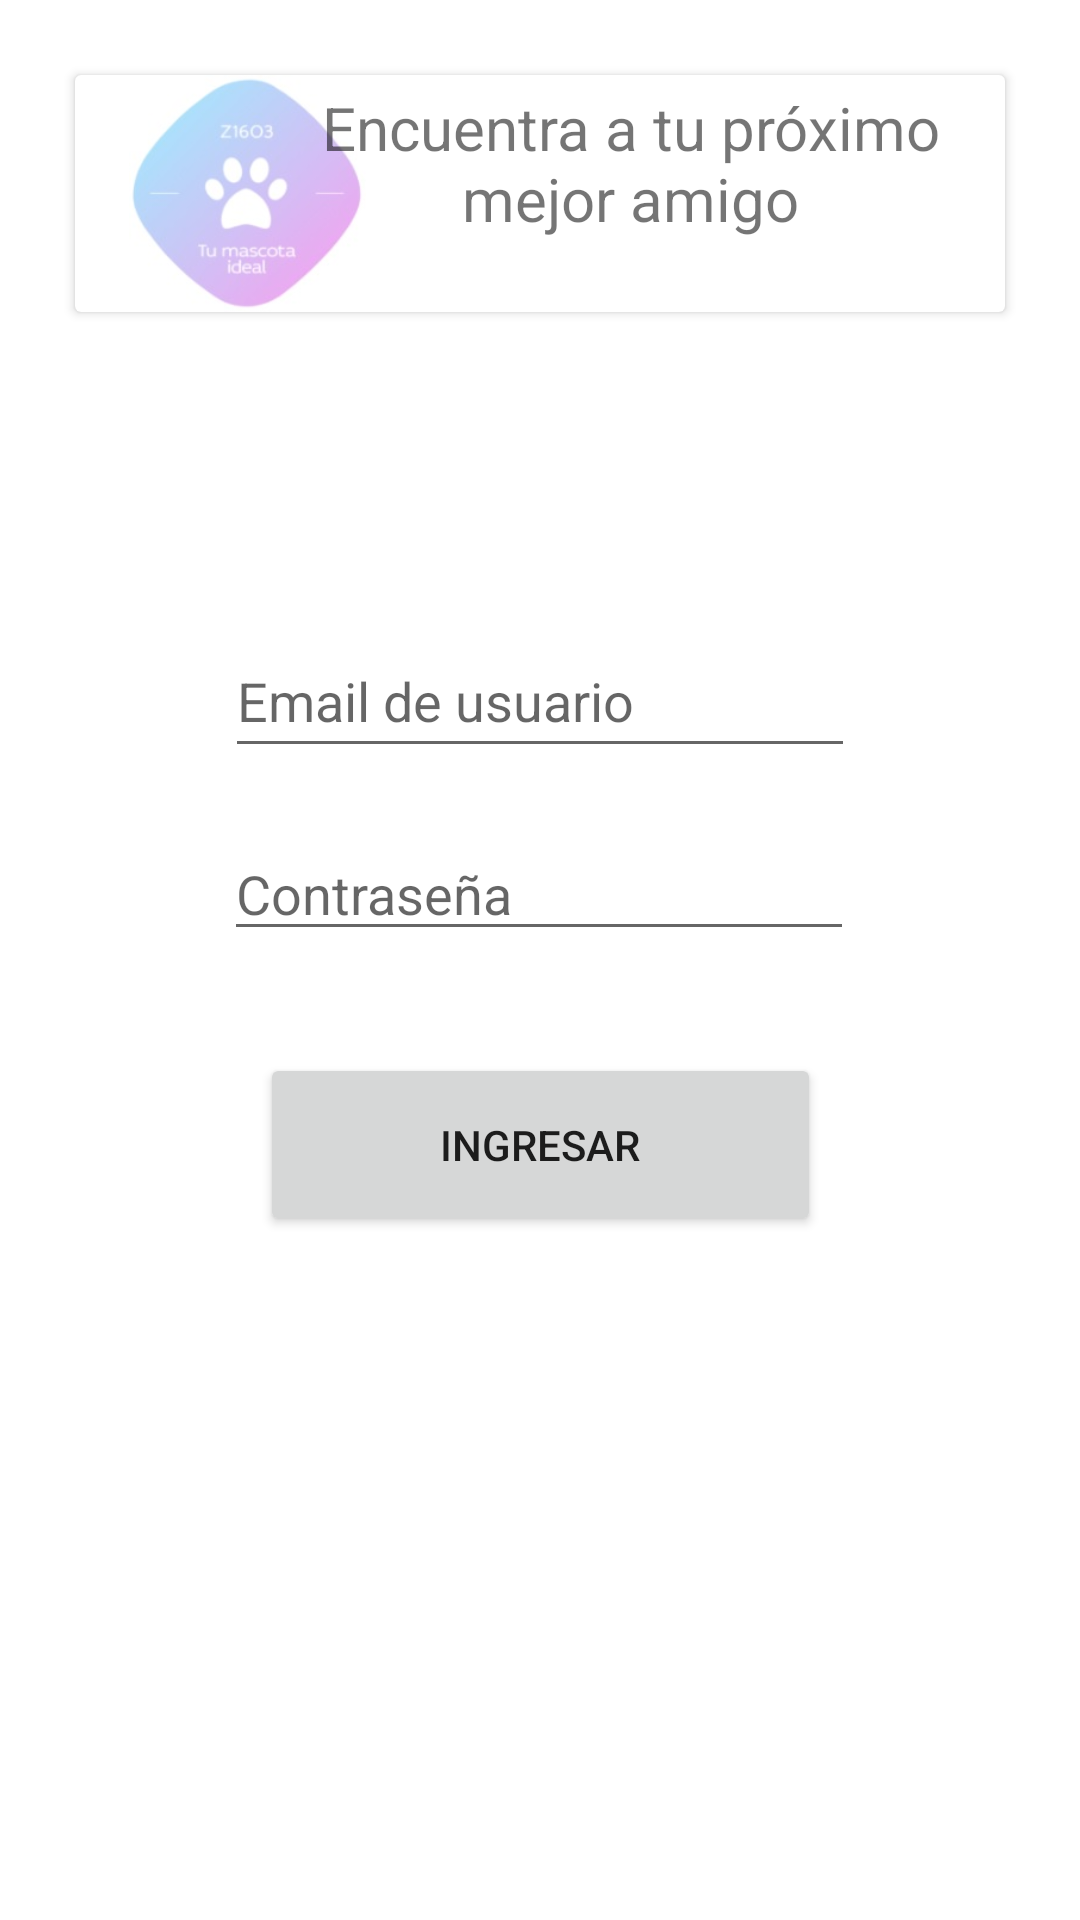

This screen was rendered from an Android layout file. Write that file and the resources it references.
<!-- AndroidManifest.xml: application theme Theme.AppTuMascotaIdealZ1603 -->
<!-- res/layout/login.xml -->
<?xml version="1.0" encoding="utf-8"?>
<androidx.constraintlayout.widget.ConstraintLayout xmlns:android="http://schemas.android.com/apk/res/android"
    xmlns:app="http://schemas.android.com/apk/res-auto"
    xmlns:tools="http://schemas.android.com/tools"
    android:layout_width="match_parent"
    android:layout_height="match_parent">

    <LinearLayout
        android:layout_width="match_parent"
        android:layout_height="match_parent"
        android:orientation="vertical">

        <androidx.cardview.widget.CardView
            android:id="@+id/cardView"
            android:layout_width="match_parent"
            android:layout_height="79dp"
            android:layout_gravity="center"
            android:layout_marginLeft="25dp"
            android:layout_marginTop="25dp"
            android:layout_marginRight="25dp">

            <ImageView
                android:id="@+id/imageView"
                android:layout_width="115dp"
                android:layout_height="match_parent"
                android:layout_gravity="left"
                android:visibility="visible"
                app:srcCompat="@drawable/logo_z1603"
                tools:srcCompat="@drawable/logo_z1603" />

            <TextView
                android:id="@+id/textView2"
                android:layout_width="250dp"
                android:layout_height="71dp"
                android:layout_gravity="center|right"
                android:text="Encuentra a tu próximo mejor amigo"
                android:textAlignment="center"
                android:textSize="20sp" />

        </androidx.cardview.widget.CardView>

    </LinearLayout>

    <EditText
        android:id="@+id/etEmail"
        android:layout_width="wrap_content"
        android:layout_height="wrap_content"
        android:layout_marginTop="34dp"
        android:ems="10"
        android:hint="Email de usuario"
        android:inputType="textEmailAddress"
        android:minHeight="48dp"
        app:layout_constraintBottom_toTopOf="@+id/etContraseña"
        app:layout_constraintEnd_toEndOf="parent"
        app:layout_constraintStart_toStartOf="parent"
        app:layout_constraintTop_toTopOf="parent"
        app:layout_constraintVertical_bias="0.899"
        tools:ignore="SpeakableTextPresentCheck" />

    <EditText
        android:id="@+id/etContraseña"
        android:layout_width="wrap_content"
        android:layout_height="wrap_content"
        android:layout_marginBottom="34dp"
        android:ems="10"
        android:hint="Contraseña"
        android:inputType="textPassword"
        app:layout_constraintBottom_toTopOf="@+id/btningresar"
        app:layout_constraintEnd_toEndOf="parent"
        app:layout_constraintHorizontal_bias="0.497"
        app:layout_constraintStart_toStartOf="parent"
        tools:ignore="SpeakableTextPresentCheck,TouchTargetSizeCheck" />

    <Button
        android:id="@+id/btningresar"
        android:layout_width="187dp"
        android:layout_height="61dp"
        android:layout_marginBottom="228dp"
        android:text="ingresar"
        app:layout_constraintBottom_toBottomOf="parent"
        app:layout_constraintEnd_toEndOf="parent"
        app:layout_constraintStart_toStartOf="parent" />

</androidx.constraintlayout.widget.ConstraintLayout>
<!-- resources referenced by this layout -->
<resources>
  <!-- drawable logo_z1603: jpg bitmap (drawable, 6993 bytes) -->
  <style name="Theme.AppTuMascotaIdealZ1603" parent="Theme.MaterialComponents.DayNight.DarkActionBar">
          
          <item name="colorPrimary">@color/purple_500</item>
          <item name="colorPrimaryVariant">@color/purple_700</item>
          <item name="colorOnPrimary">@color/white</item>
          
          <item name="colorSecondary">@color/teal_200</item>
          <item name="colorSecondaryVariant">@color/teal_700</item>
          <item name="colorOnSecondary">@color/black</item>
          
          <item name="android:statusBarColor">?attr/colorPrimaryVariant</item>
          
      </style>
  <!-- not gathered from this repository: default colours our renderer supplied (Android Studio template values) -->
  <color name="purple_500">#FF6200EE</color>
  <color name="purple_700">#FF3700B3</color>
  <color name="teal_200">#FF03DAC5</color>
  <color name="teal_700">#FF018786</color>
  <color name="black">#FF000000</color>
  <color name="white">#FFFFFFFF</color>
</resources>
